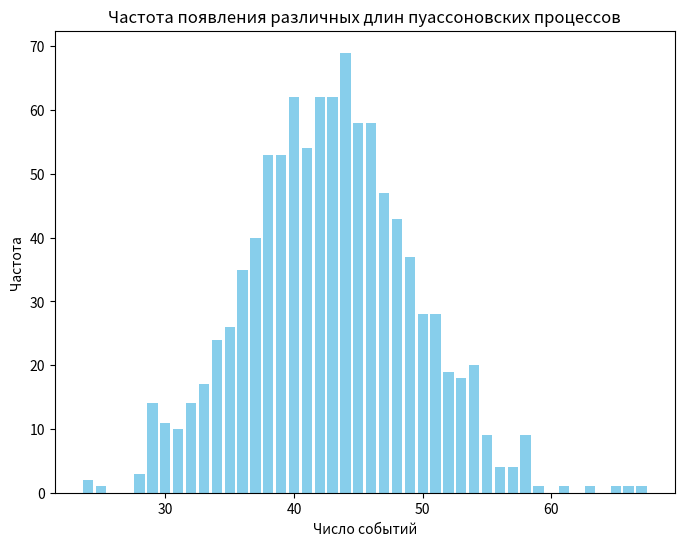
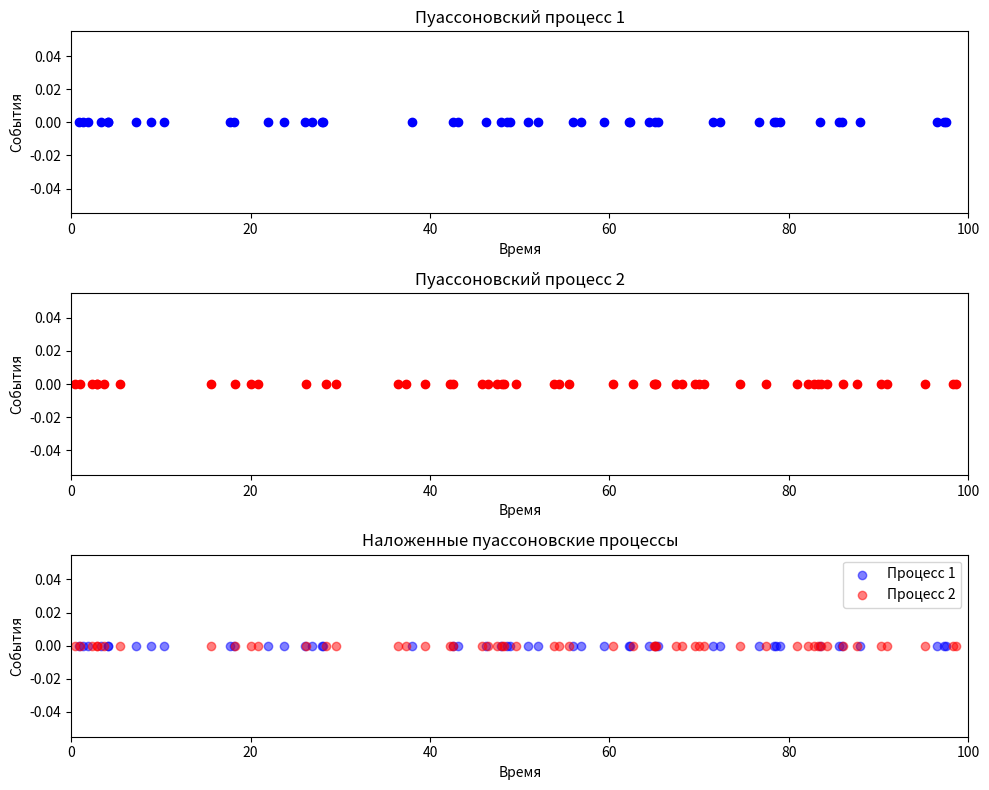

Python code for these plots, in order:
import numpy as np
from matplotlib import pyplot as plt

def generate_paysson_process(lmbda, T):
    T0 = 0
    events = []
    
    while True:
        xi = np.random.rand()
        t_i = -np.log(xi) / lmbda
        
        if len(events) == 0:
            T_j = T0 + t_i
        else:
            T_j = events[-1] + t_i
        
        if T_j > T:
            break 

        events.append(T_j)
    return events


N = 4
T = N
T2 = N + 100
lam1 = (N + 8) / (N + 24)
lam2 = (N + 9) / (N + 25)

T = T2 - T
print(f"Теоретические lam1 и lam2: {lam1, lam2}")

# Переменная counters для подсчёта повторений
counters = {}
loss = 0

# Запуск генерации процессов и подсчёт
for _ in range(1000):
    paysson_events1 = generate_paysson_process(lam1, T)
    paysson_events2 = generate_paysson_process(lam2, T)
    
    sum_events = np.sort(np.concatenate((paysson_events1, paysson_events2)))
    
    # Подсчёт количества различных длин пуассоновских процессов
    event_length = len(paysson_events1)
    if event_length not in counters:
        counters[event_length] = 0
    counters[event_length] += 1

    # Проверка отклонения от теоретической интенсивности
    if (abs(lam1 - len(paysson_events1) / T) / lam1) > 0.3:
        loss += 1

print(f"Из 1000 раз проверка на отклонения не прошла {loss} раз")

# Сортировка ключей counters
sorted_keys = sorted(counters.keys())

# Построение гистограммы для counters
plt.figure(figsize=(8, 6))
plt.bar(sorted_keys, [counters[key] for key in sorted_keys], color='skyblue')
plt.title('Частота появления различных длин пуассоновских процессов')
plt.xlabel('Число событий')
plt.ylabel('Частота')
plt.show()

# Графики пуассоновских процессов
plt.figure(figsize=(10, 8))

# График 1: Первый пуассоновский процесс
plt.subplot(311)
plt.scatter(paysson_events1, y=[0]*len(paysson_events1), color='b')
plt.title('Пуассоновский процесс 1')
plt.xlim(0, T)
plt.xlabel('Время')
plt.ylabel('События')

# График 2: Второй пуассоновский процесс
plt.subplot(312)
plt.scatter(paysson_events2, y=[0]*len(paysson_events2), color='r')
plt.title('Пуассоновский процесс 2')
plt.xlim(0, T)
plt.xlabel('Время')
plt.ylabel('События')

# Наложенный график
plt.subplot(313)
plt.scatter(paysson_events1, y=[0]*len(paysson_events1), alpha=0.5, color='b', label='Процесс 1')
plt.scatter(paysson_events2, y=[0]*len(paysson_events2), alpha=0.5, color='r', label='Процесс 2')
plt.title('Наложенные пуассоновские процессы')
plt.xlim(0, T)
plt.xlabel('Время')
plt.ylabel('События')
plt.legend()

plt.tight_layout()
plt.show()
